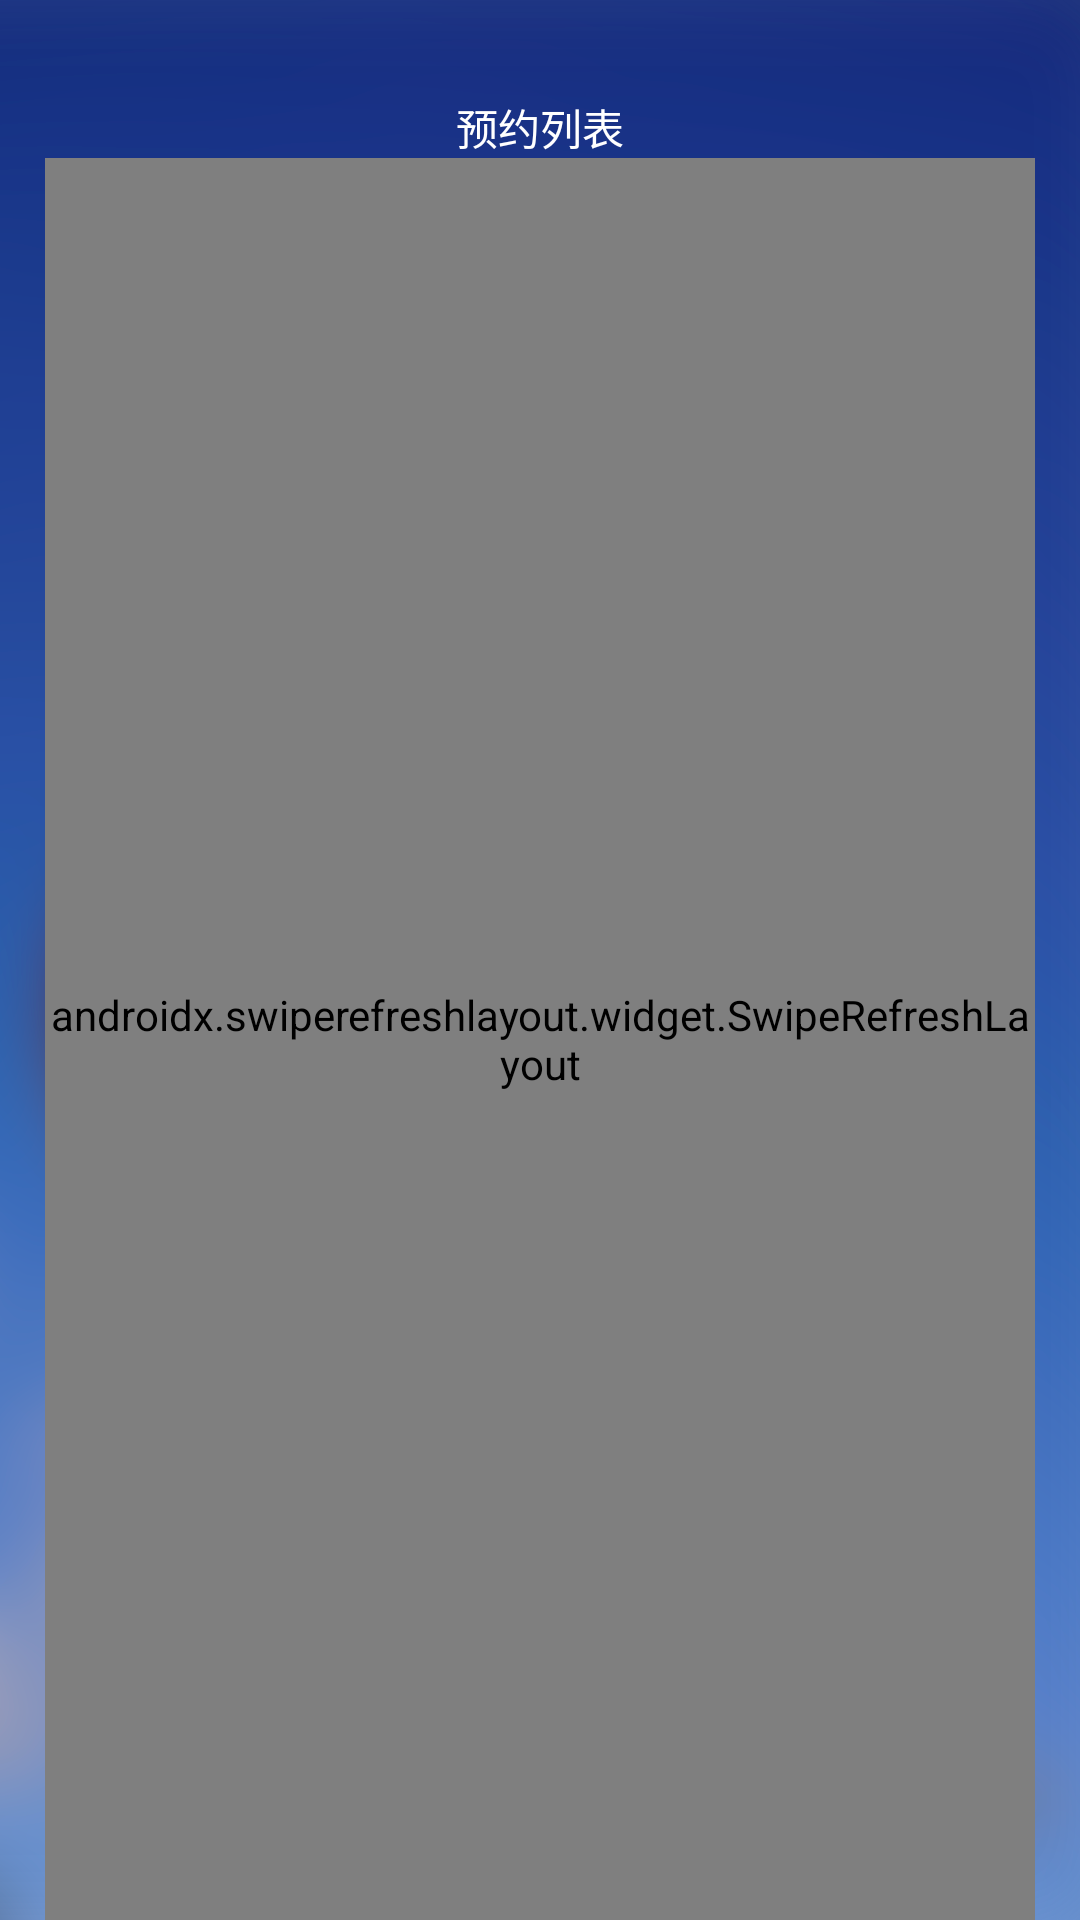

This screen was rendered from an Android layout file. Write that file and the resources it references.
<!-- AndroidManifest.xml: activity theme AppTheme -->
<!-- res/layout/activity_order.xml -->
<?xml version="1.0" encoding="utf-8"?>
<LinearLayout xmlns:android="http://schemas.android.com/apk/res/android"
    android:layout_width="match_parent"
    android:layout_height="match_parent"
    android:background="@drawable/img_main_bg"
    android:orientation="vertical">

    <TextView
        android:layout_width="wrap_content"
        android:layout_height="wrap_content"
        android:layout_gravity="center_horizontal"
        android:layout_marginTop="32dp"
        android:text="@string/str_order"
        android:textColor="@color/color_FFFFFF"
        android:textSize="14sp" />

    <androidx.swiperefreshlayout.widget.SwipeRefreshLayout
        android:id="@+id/swipeRefreshLayout"
        android:layout_width="match_parent"
        android:layout_height="match_parent"
        android:layout_marginHorizontal="15dp">

        <androidx.recyclerview.widget.RecyclerView
            android:id="@+id/recyclerView"
            android:layout_width="match_parent"
            android:layout_height="wrap_content"
            android:layout_marginHorizontal="15dp"
            android:layout_marginTop="5dp" />

    </androidx.swiperefreshlayout.widget.SwipeRefreshLayout>

</LinearLayout>
<!-- resources referenced by this layout -->
<resources>
  <color name="color_FFFFFF">#FFFFFF</color>
  <!-- drawable img_main_bg: png bitmap (drawable, 501499 bytes) -->
  <string name="str_order">预约列表</string>
  <style name="AppTheme" parent="Theme.AppCompat.Light.NoActionBar">
          
          <item name="colorPrimary">@color/colorPrimary</item>
          <item name="colorPrimaryDark">@color/colorPrimaryDark</item>
          <item name="colorAccent">@color/colorAccent</item>
      </style>
  <color name="colorPrimary">#6200EE</color>
  <color name="colorPrimaryDark">#3700B3</color>
  <color name="colorAccent">#03DAC5</color>
</resources>
